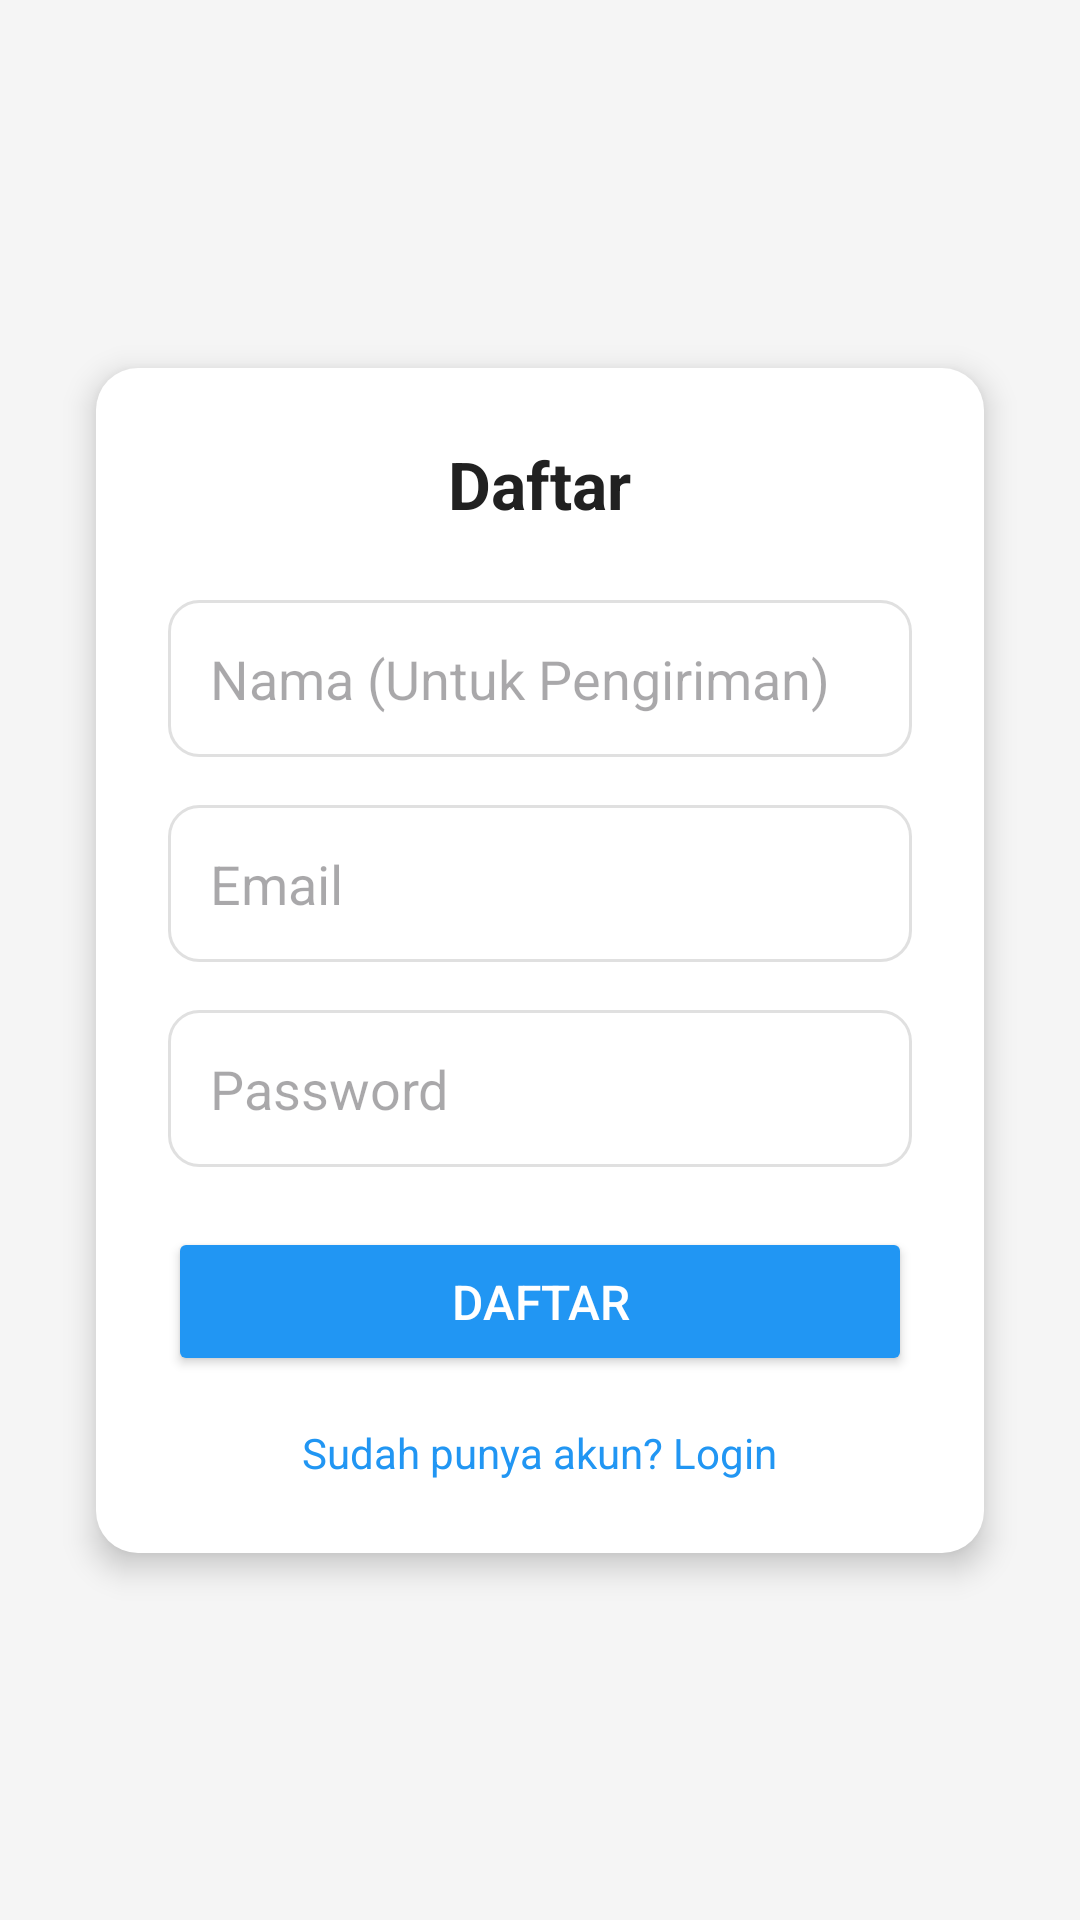

Android layout source for this screen:
<!-- AndroidManifest.xml: application theme Theme.E_Commerce_AFM_Remake -->
<!-- res/layout/activity_register.xml -->
<?xml version="1.0" encoding="utf-8"?>
<androidx.constraintlayout.widget.ConstraintLayout xmlns:android="http://schemas.android.com/apk/res/android"
    xmlns:app="http://schemas.android.com/apk/res-auto"
    xmlns:tools="http://schemas.android.com/tools"
    android:layout_width="match_parent"
    android:layout_height="match_parent"
    android:background="@color/background_light"
    tools:context=".RegisterActivity">

    
    <LinearLayout
        android:id="@+id/registerCard"
        android:layout_width="0dp"
        android:layout_height="wrap_content"
        android:orientation="vertical"
        android:padding="24dp"
        android:background="@drawable/bg_card"
        android:elevation="6dp"
        app:layout_constraintTop_toTopOf="parent"
        app:layout_constraintBottom_toBottomOf="parent"
        app:layout_constraintStart_toStartOf="parent"
        app:layout_constraintEnd_toEndOf="parent"
        android:layout_marginStart="32dp"
        android:layout_marginEnd="32dp">

        <TextView
            android:id="@+id/titleRegister"
            android:layout_width="wrap_content"
            android:layout_height="wrap_content"
            android:text="Daftar"
            android:textSize="22sp"
            android:textStyle="bold"
            android:textColor="@color/text_primary"
            android:layout_gravity="center_horizontal"
            android:layout_marginBottom="24dp" />

        <EditText
            android:id="@+id/inputName"
            android:layout_width="match_parent"
            android:layout_height="wrap_content"
            android:hint="Nama (Untuk Pengiriman)"
            android:padding="14dp"
            android:background="@drawable/bg_input"
            android:layout_marginBottom="16dp" />

        <EditText
            android:id="@+id/inputEmail"
            android:layout_width="match_parent"
            android:layout_height="wrap_content"
            android:hint="Email"
            android:inputType="textEmailAddress"
            android:padding="14dp"
            android:background="@drawable/bg_input"
            android:layout_marginBottom="16dp" />

        <EditText
            android:id="@+id/inputPassword"
            android:layout_width="match_parent"
            android:layout_height="wrap_content"
            android:hint="Password"
            android:inputType="textPassword"
            android:padding="14dp"
            android:background="@drawable/bg_input"
            android:layout_marginBottom="20dp" />

        <Button
            android:id="@+id/buttonRegister"
            android:layout_width="match_parent"
            android:layout_height="wrap_content"
            android:text="Daftar"
            android:textSize="16sp"
            android:padding="14dp"
            android:backgroundTint="@color/primary_blue"
            android:textColor="@android:color/white"
            android:layout_marginBottom="16dp" />

        <TextView
            android:id="@+id/linkLogin"
            android:layout_width="wrap_content"
            android:layout_height="wrap_content"
            android:text="Sudah punya akun? Login"
            android:textColor="@color/primary_blue"
            android:textSize="14sp"
            android:layout_gravity="center_horizontal" />

    </LinearLayout>

</androidx.constraintlayout.widget.ConstraintLayout>
<!-- resources referenced by this layout -->
<resources>
  <color name="background_light">#F5F5F5</color>
  <color name="primary_blue">#2196F3</color>
  <color name="text_primary">#212121</color>
  <!-- drawable bg_card (drawable) -->
  <shape xmlns:android="http://schemas.android.com/apk/res/android">
      <solid android:color="@color/white" />
      <corners android:radius="14dp" />
      <padding android:left="12dp" android:top="12dp" android:right="12dp" android:bottom="12dp" />
  </shape>
  <!-- drawable bg_input (drawable) -->
  <shape xmlns:android="http://schemas.android.com/apk/res/android">
      <solid android:color="@color/white" />
      <corners android:radius="10dp" />
      <stroke android:width="1dp" android:color="@color/divider" />
  </shape>
  <style name="Theme.E_Commerce_AFM_Remake" parent="Base.Theme.E_Commerce_AFM_Remake" />
  <color name="white">#FFFFFFFF</color>
  <color name="divider">#E0E0E0</color>
  <style name="Base.Theme.E_Commerce_AFM_Remake" parent="Theme.Material3.DayNight.NoActionBar">
          
          
      </style>
</resources>
